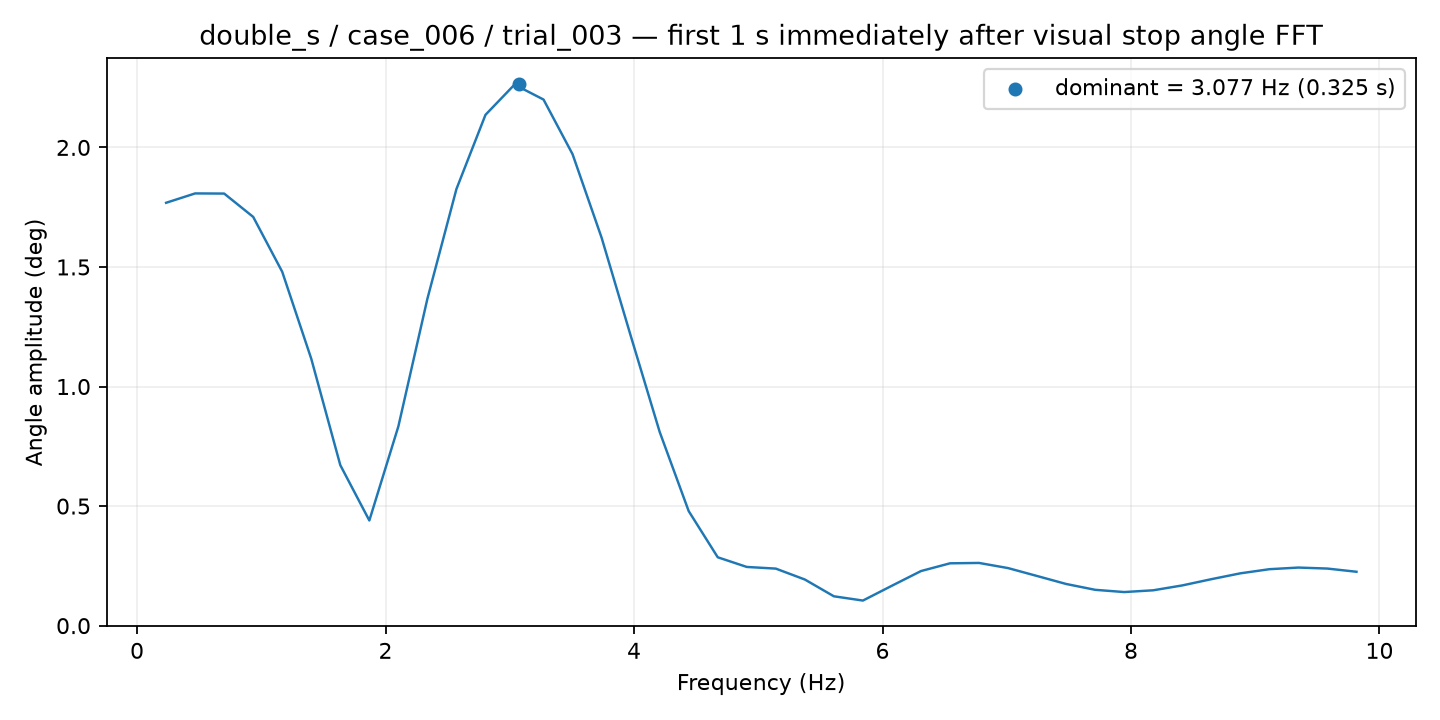

The file beside this chart, header and first rows:
frequency_hz, amplitude_deg
0.2337, 1.768
0.4674, 1.808
0.7011, 1.807
0.9347, 1.709
1.168, 1.48
1.402, 1.116
1.636, 0.6712
1.869, 0.4398
2.103, 0.8334
2.337, 1.367
2.571, 1.826
2.804, 2.136
3.038, 2.263
3.272, 2.2
3.505, 1.972
3.739, 1.622
3.973, 1.213
4.206, 0.8102
4.44, 0.4789
4.674, 0.2859
4.907, 0.2455
5.141, 0.2385
5.375, 0.1929
5.608, 0.1227
5.842, 0.1049
6.076, 0.167
6.31, 0.2283
6.543, 0.2607
6.777, 0.2622
7.011, 0.2407
7.244, 0.2076
7.478, 0.1743
7.712, 0.1498
7.945, 0.1404
8.179, 0.1479
8.413, 0.1682
8.646, 0.1943
8.88, 0.2188
9.114, 0.2361
9.347, 0.2429
9.581, 0.2387
9.815, 0.2254
